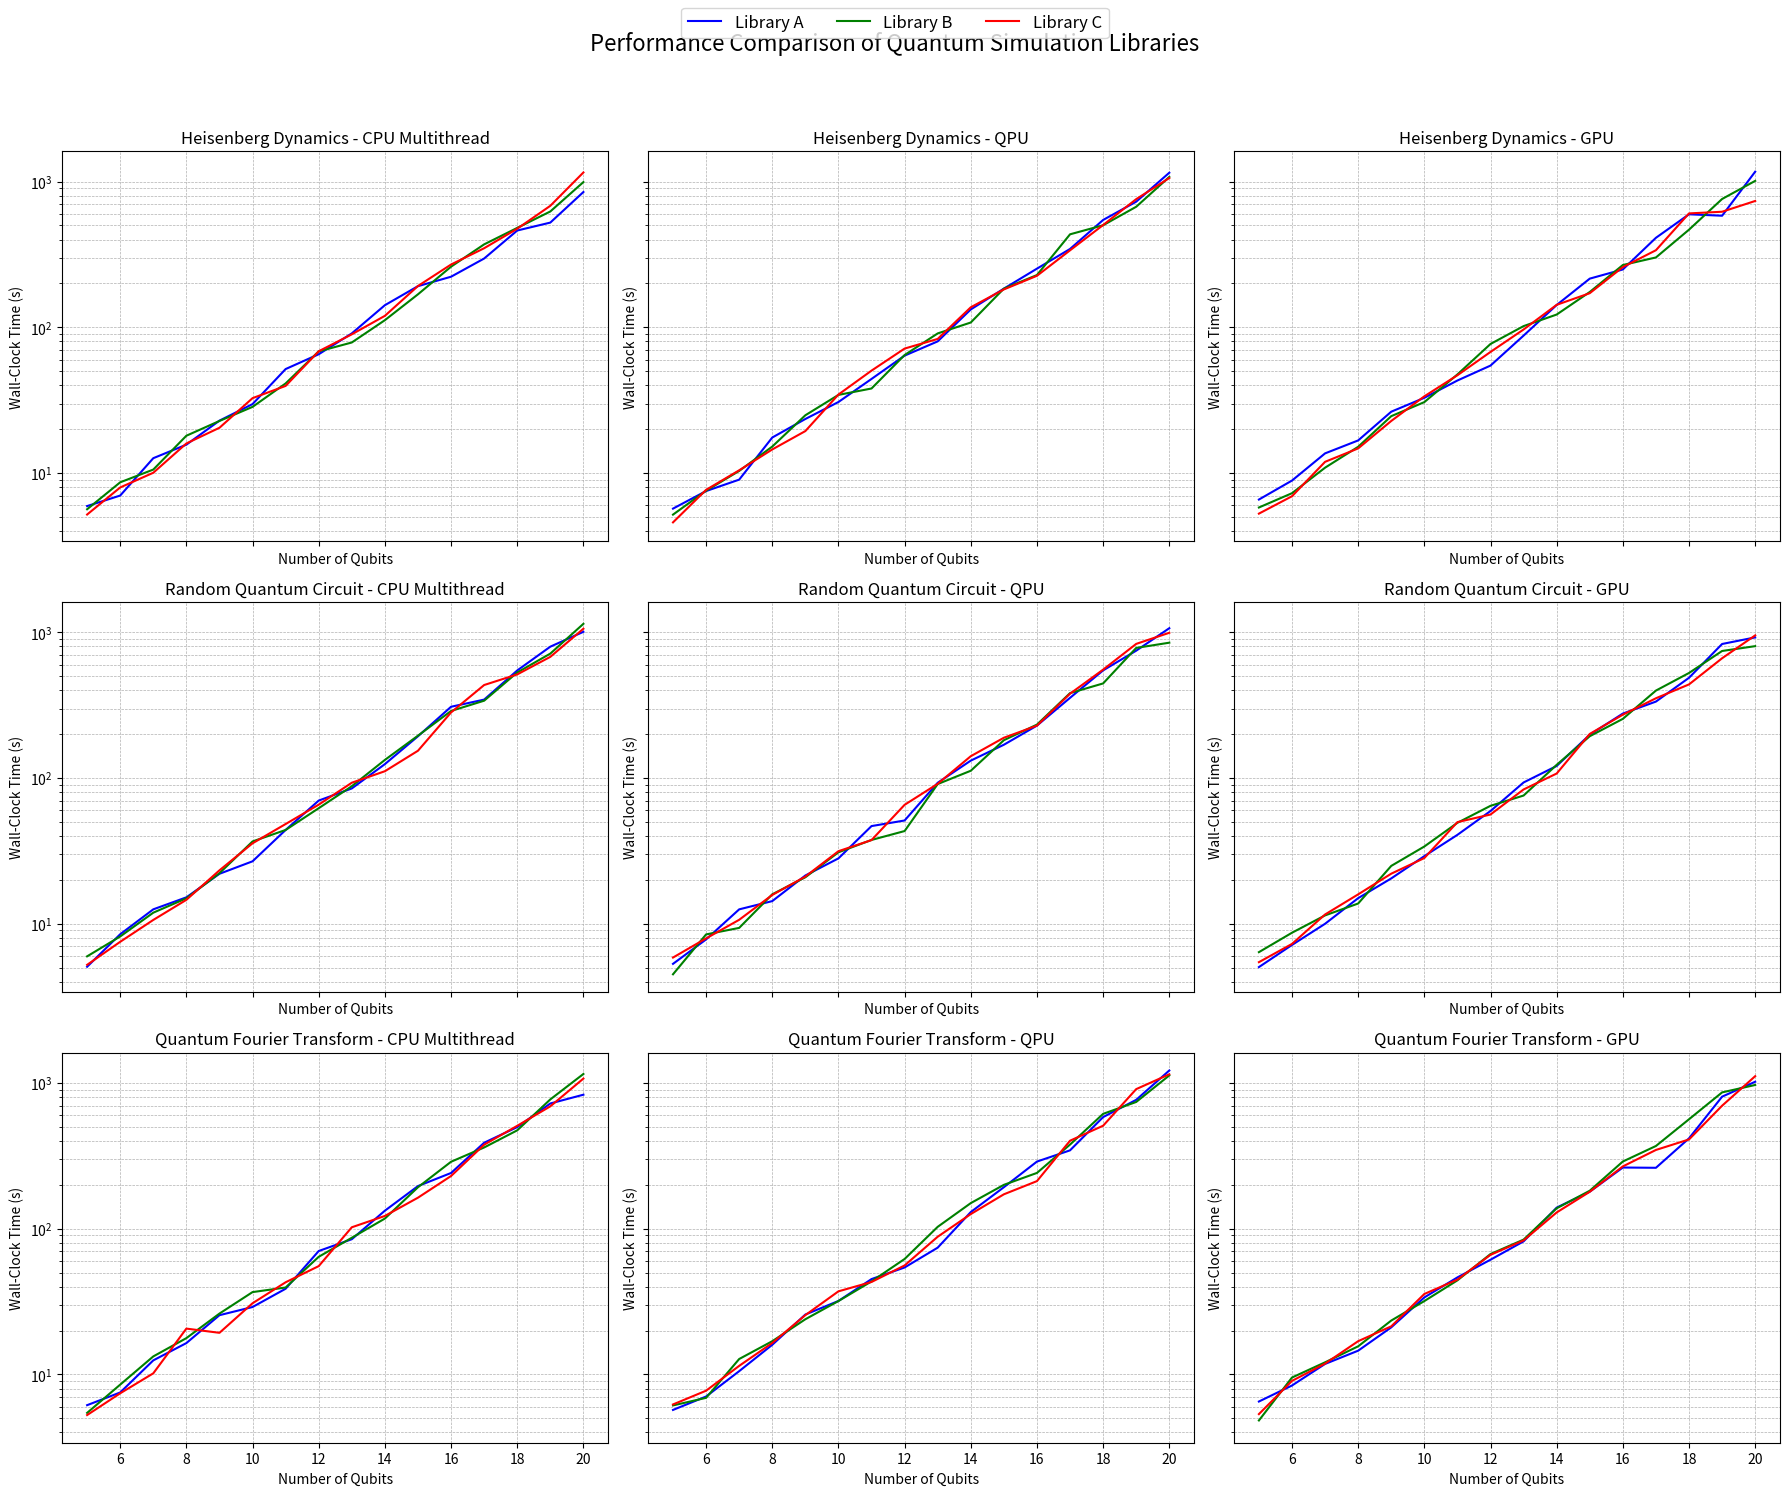

This figure's Python source:
#!/usr/bin/env python3

import matplotlib.pyplot as plt
import numpy as np

# Sample data: Replace with actual performance data
qubits = np.arange(5, 21)  # Number of qubits from 5 to 20
libraries = ['Library A', 'Library B', 'Library C']  # Replace with actual library names
colors = ['b', 'g', 'r']  # Colors for different libraries

# Simulated wall-clock times (in seconds) for each library, circuit type, and setup
# Replace these with actual performance measurements
def simulate_time(lib, circuit, setup, qubits):
    np.random.seed(hash(lib + circuit + setup) % 1000)
    base_time = np.exp2(qubits / 2)  # Exponential growth with qubits
    noise = np.random.normal(0, 0.1, size=qubits.shape)
    return base_time * (1 + noise)

# Circuit types and computational setups
circuit_types = ['Heisenberg Dynamics', 'Random Quantum Circuit', 'Quantum Fourier Transform']
setups = ['CPU Multithread', 'QPU', 'GPU']

# Create a 3x3 grid of subplots
fig, axes = plt.subplots(nrows=3, ncols=3, figsize=(18, 15), sharex=True, sharey=True)
fig.suptitle('Performance Comparison of Quantum Simulation Libraries', fontsize=16)

for i, circuit in enumerate(circuit_types):
    for j, setup in enumerate(setups):
        ax = axes[i, j]
        for lib, color in zip(libraries, colors):
            times = simulate_time(lib, circuit, setup, qubits)
            ax.plot(qubits, times, label=lib, color=color)
        ax.set_yscale('log')
        ax.set_title(f'{circuit} - {setup}')
        ax.set_xlabel('Number of Qubits')
        ax.set_ylabel('Wall-Clock Time (s)')
        ax.grid(True, which='both', linestyle='--', linewidth=0.5)

# Add a single legend for all subplots
handles, labels = ax.get_legend_handles_labels()
fig.legend(handles, labels, loc='upper center', ncol=len(libraries), fontsize=12)

plt.tight_layout(rect=[0, 0, 1, 0.95])
plt.show()
